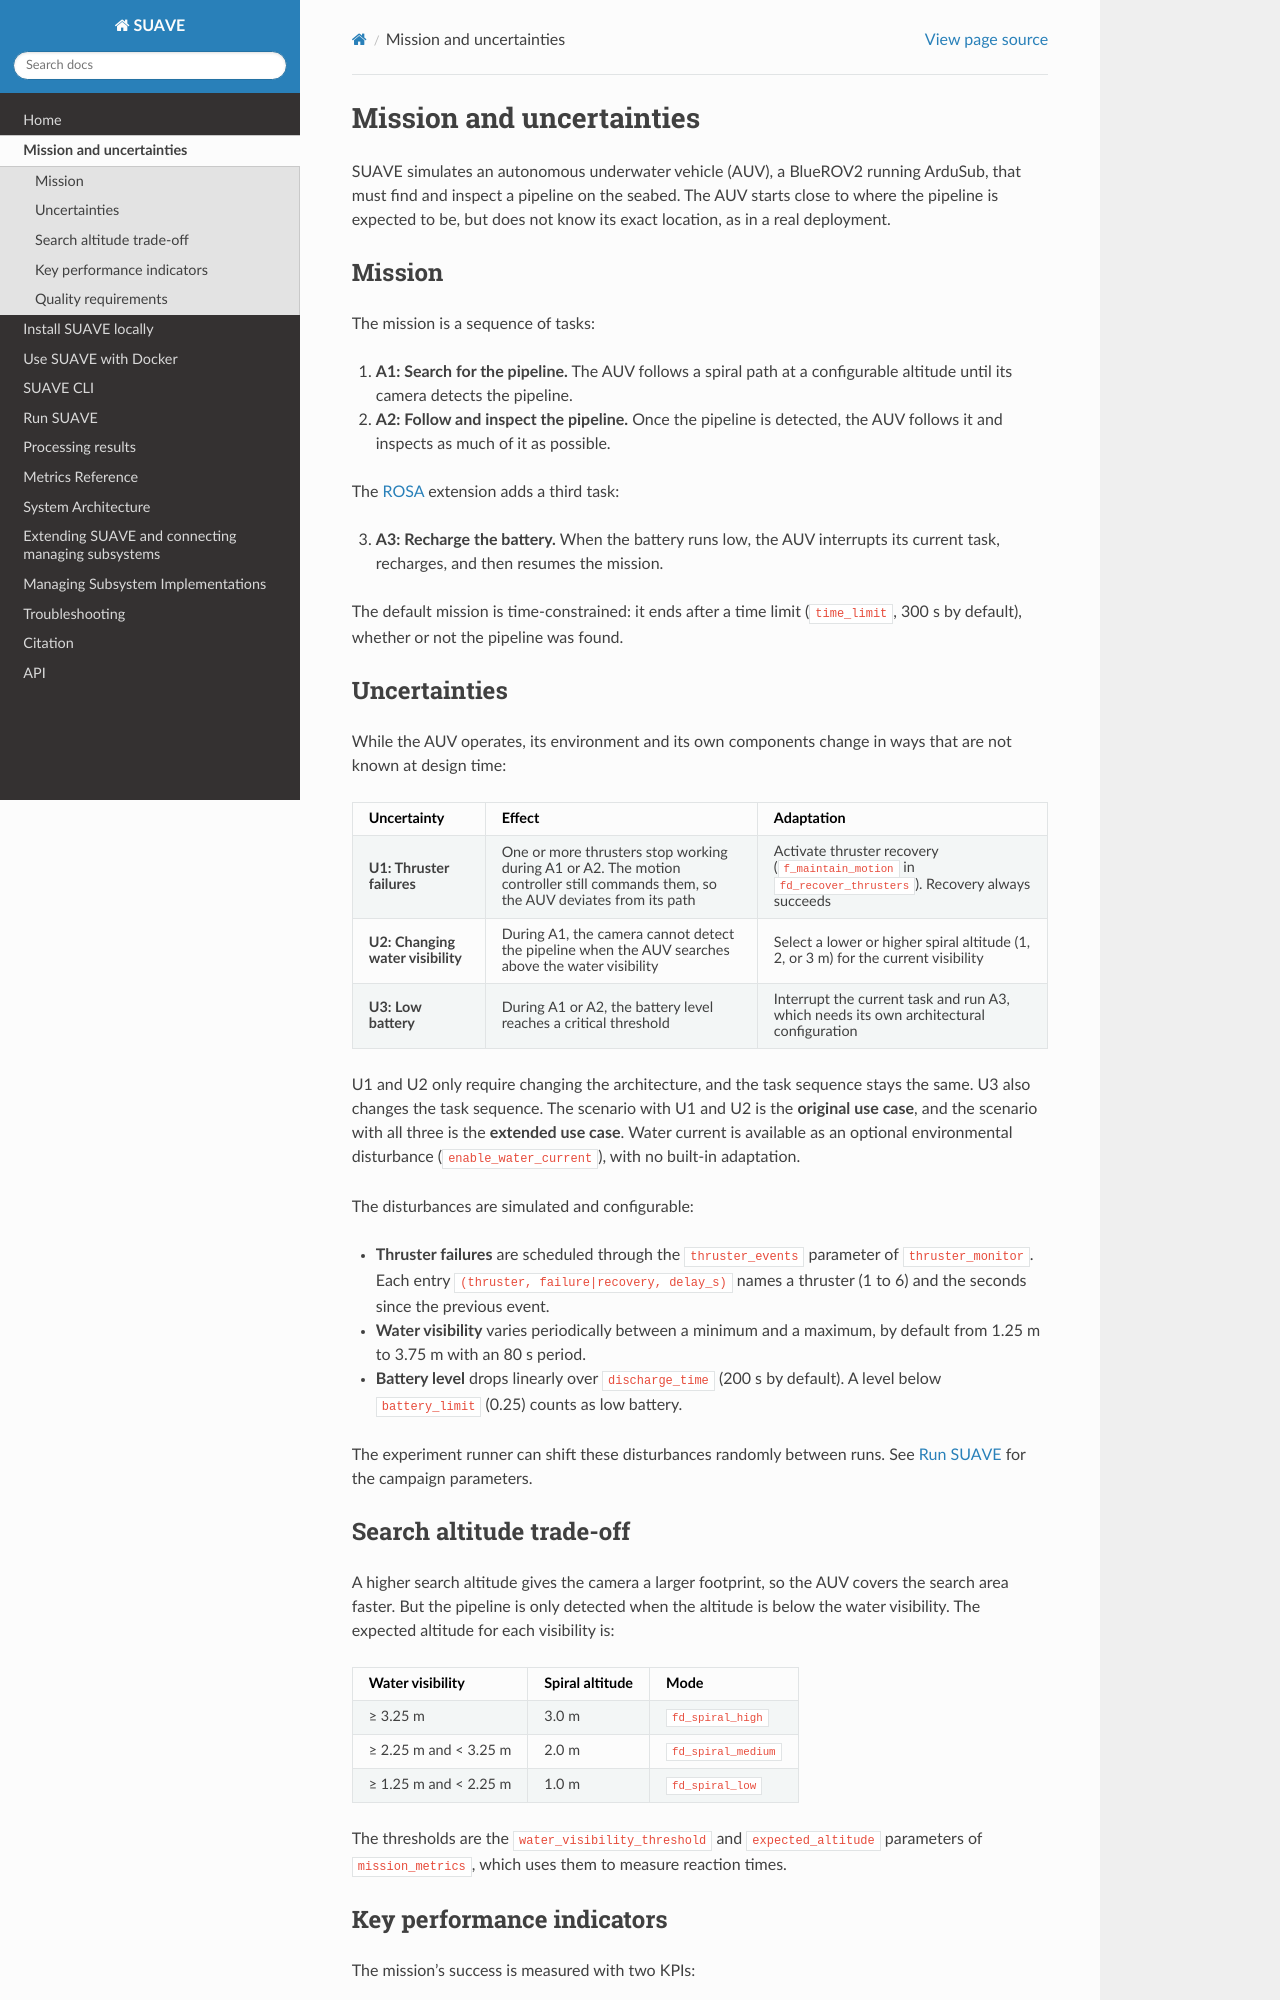

repository: kas-lab/suave · page: mission.html · generator: sphinx

# Mission and uncertainties

SUAVE simulates an autonomous underwater vehicle (AUV), a BlueROV2 running
ArduSub, that must find and inspect a pipeline on the seabed. The AUV starts
close to where the pipeline is expected to be, but does not know its exact
location, as in a real deployment.

## Mission

The mission is a sequence of tasks:

1. **A1: Search for the pipeline.** The AUV follows a spiral path at a
   configurable altitude until its camera detects the pipeline.
2. **A2: Follow and inspect the pipeline.** Once the pipeline is detected, the
   AUV follows it and inspects as much of it as possible.

The [ROSA](https://www.frontiersin.org/journals/robotics-and-ai/articles/10.3389/frobt.2025.1531743/full)
extension adds a third task:

3. **A3: Recharge the battery.** When the battery runs low, the AUV interrupts
   its current task, recharges, and then resumes the mission.

The default mission is time-constrained: it ends after a time limit
(`time_limit`, 300 s by default), whether or not the pipeline was found.

## Uncertainties

While the AUV operates, its environment and its own components change in
ways that are not known at design time:

| Uncertainty | Effect | Adaptation |
|---|---|---|
| **U1: Thruster failures** | One or more thrusters stop working during A1 or A2. The motion controller still commands them, so the AUV deviates from its path | Activate thruster recovery (`f_maintain_motion` in `fd_recover_thrusters`). Recovery always succeeds |
| **U2: Changing water visibility** | During A1, the camera cannot detect the pipeline when the AUV searches above the water visibility | Select a lower or higher spiral altitude (1, 2, or 3 m) for the current visibility |
| **U3: Low battery** | During A1 or A2, the battery level reaches a critical threshold | Interrupt the current task and run A3, which needs its own architectural configuration |

U1 and U2 only require changing the architecture, and the task sequence stays
the same. U3 also changes the task sequence. The scenario with U1 and U2 is
the **original use case**, and the scenario with all three is the **extended
use case**. Water current is available as an optional environmental
disturbance (`enable_water_current`), with no built-in adaptation.

The disturbances are simulated and configurable:

- **Thruster failures** are scheduled through the `thruster_events` parameter
  of `thruster_monitor`. Each entry `(thruster, failure|recovery, delay_s)`
  names a thruster (1 to 6) and the seconds since the previous event.
- **Water visibility** varies periodically between a minimum and a maximum,
  by default from 1.25 m to 3.75 m with an 80 s period.
- **Battery level** drops linearly over `discharge_time` (200 s by default).
  A level below `battery_limit` (0.25) counts as low battery.

The experiment runner can shift these disturbances randomly between runs. See
{doc}`run` for the campaign parameters.

## Search altitude trade-off

A higher search altitude gives the camera a larger footprint, so the AUV
covers the search area faster. But the pipeline is only detected when the
altitude is below the water visibility. The expected altitude for each
visibility is:

| Water visibility | Spiral altitude | Mode |
|---|---|---|
| ≥ 3.25 m | 3.0 m | `fd_spiral_high` |
| ≥ 2.25 m and < 3.25 m | 2.0 m | `fd_spiral_medium` |
| ≥ 1.25 m and < 2.25 m | 1.0 m | `fd_spiral_low` |

The thresholds are the `water_visibility_threshold` and `expected_altitude`
parameters of `mission_metrics`, which uses them to measure reaction times.
